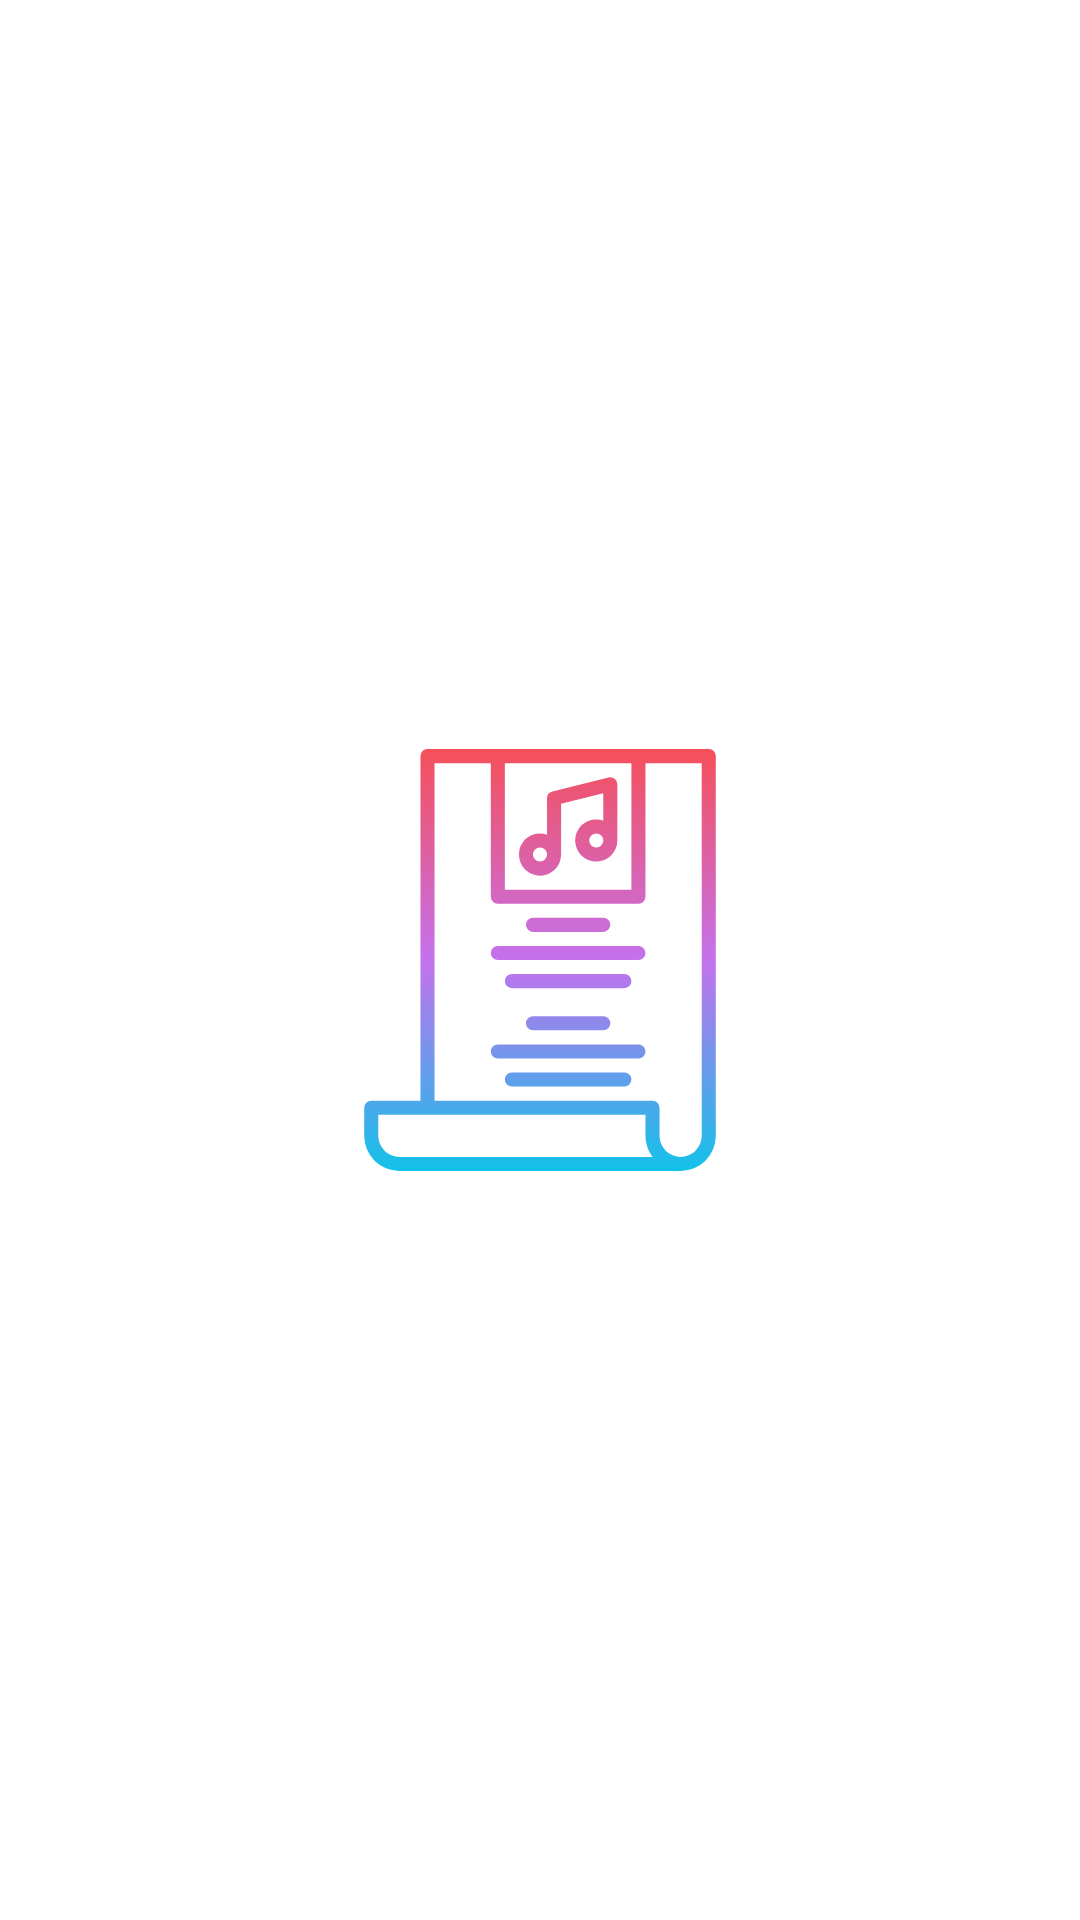

The Android layout XML behind this screen, and the referenced resources:
<!-- AndroidManifest.xml: application theme Theme.MusicLyrics -->
<!-- res/layout/fragment_splash.xml -->
<?xml version="1.0" encoding="utf-8"?>
<layout xmlns:android="http://schemas.android.com/apk/res/android"
    xmlns:tools="http://schemas.android.com/tools">

<LinearLayout
    android:layout_width="match_parent"
    android:layout_height="match_parent"
    tools:context=".presentation.splash.SplashFragment"
    android:gravity="center">

    <ImageView
        android:layout_width="150dp"
        android:layout_height="150dp"
        android:contentDescription="@null"
        android:src="@drawable/ic_logo_music"/>

</LinearLayout>
</layout>
<!-- resources referenced by this layout -->
<resources>
  <!-- drawable ic_logo_music (drawable) -->
  <vector xmlns:android="http://schemas.android.com/apk/res/android"
      xmlns:aapt="http://schemas.android.com/aapt"
      android:width="512dp"
      android:height="512dp"
      android:viewportWidth="512"
      android:viewportHeight="512">
    <path
        android:pathData="m56,424v32a40.045,40.045 0,0 0,40 40h320a40.045,40.045 0,0 0,40 -40v-432a8,8 0,0 0,-8 -8h-320a8,8 0,0 0,-8 8v392h-56a8,8 0,0 0,-8 8zM216,32h144v144h-144zM136,32h64v152a8,8 0,0 0,8 8h160a8,8 0,0 0,8 -8v-152h64v424a24,24 0,0 1,-48 0v-32a8,8 0,0 0,-8 -8h-248zM72,432h304v24a39.792,39.792 0,0 0,8.019 24h-288.019a24.028,24.028 0,0 1,-24 -24zM340.923,49.694a7.988,7.988 0,0 0,-6.863 -1.455l-64,16a8,8 0,0 0,-6.06 7.761v41.376a24,24 0,1 0,16 22.624v-57.754l48,-12v31.13a24,24 0,1 0,16 22.624v-64a8,8 0,0 0,-3.077 -6.306zM256,144a8,8 0,1 1,8 -8,8.009 8.009,0 0,1 -8,8zM320,128a8,8 0,1 1,8 -8,8.009 8.009,0 0,1 -8,8zM240,216a8,8 0,0 1,8 -8h80a8,8 0,0 1,0 16h-80a8,8 0,0 1,-8 -8zM376,248a8,8 0,0 1,-8 8h-160a8,8 0,0 1,0 -16h160a8,8 0,0 1,8 8zM352,288h-128a8,8 0,0 1,0 -16h128a8,8 0,0 1,0 16zM328,320a8,8 0,0 1,0 16h-80a8,8 0,0 1,0 -16zM376,360a8,8 0,0 1,-8 8h-160a8,8 0,0 1,0 -16h160a8,8 0,0 1,8 8zM360,392a8,8 0,0 1,-8 8h-128a8,8 0,0 1,0 -16h128a8,8 0,0 1,8 8z">
      <aapt:attr name="android:fillColor">
        <gradient 
            android:startY="496"
            android:startX="256"
            android:endY="16"
            android:endX="256"
            android:type="linear">
          <item android:offset="0" android:color="#FF12C2E9"/>
          <item android:offset="0.5" android:color="#FFC471ED"/>
          <item android:offset="1" android:color="#FFF64F59"/>
        </gradient>
      </aapt:attr>
    </path>
  </vector>
  <style name="Theme.MusicLyrics" parent="Theme.MaterialComponents.DayNight.DarkActionBar">
          
          <item name="colorPrimary">@color/purple_500</item>
          <item name="colorPrimaryVariant">@color/purple_700</item>
          <item name="colorOnPrimary">@color/white</item>
          
          <item name="colorSecondary">@color/teal_200</item>
          <item name="colorSecondaryVariant">@color/teal_700</item>
          <item name="colorOnSecondary">@color/black</item>
          
          <item name="android:statusBarColor" tools:targetApi="l">?attr/colorPrimaryVariant</item>
  
  
          
      </style>
  <!-- not gathered from this repository: default colours our renderer supplied (Android Studio template values) -->
  <color name="purple_500">#FF6200EE</color>
  <color name="purple_700">#FF3700B3</color>
  <color name="teal_200">#FF03DAC5</color>
  <color name="teal_700">#FF018786</color>
  <color name="black">#FF000000</color>
  <color name="white">#FFFFFFFF</color>
</resources>
